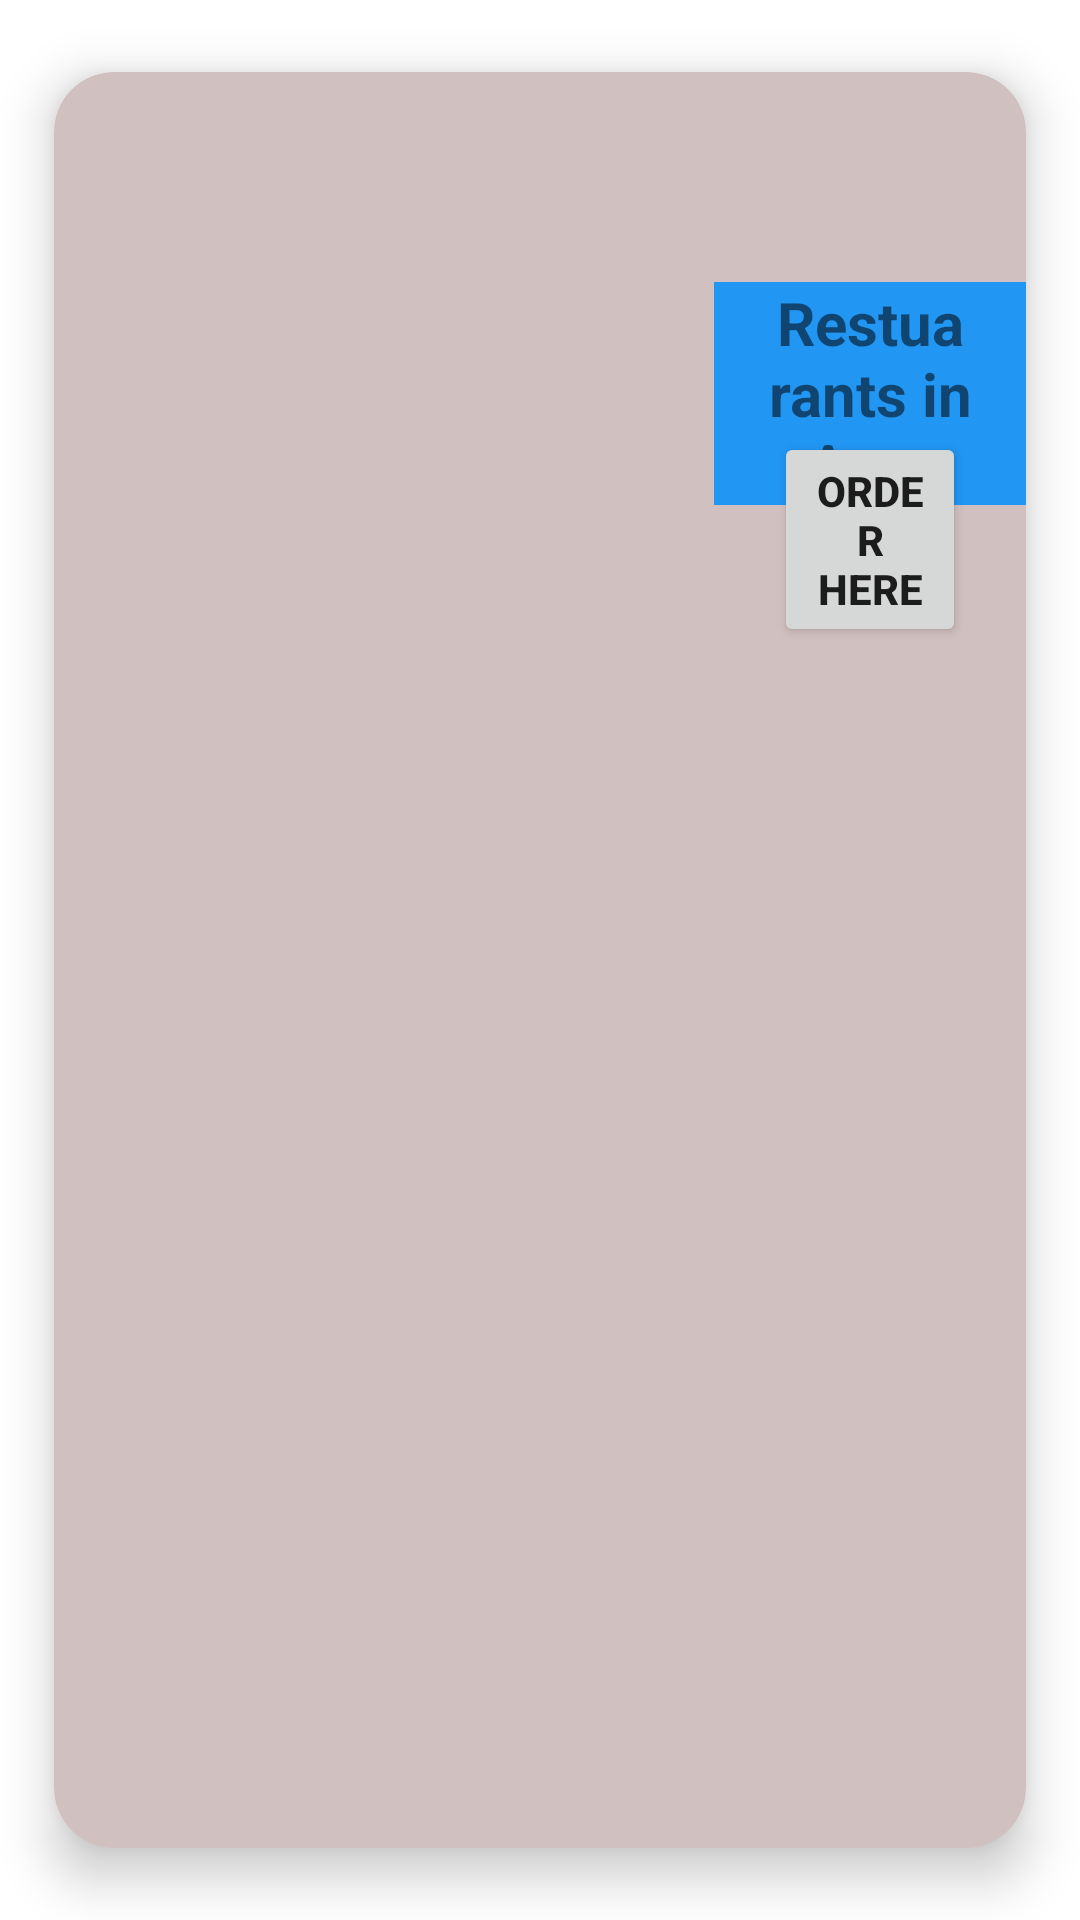

Here is an Android app screen rendered from its layout file. Give the layout XML and the strings, colors and styles it references.
<!-- AndroidManifest.xml: application theme Theme.Proj.NoActionBar -->
<!-- res/layout/rest_item.xml -->
<?xml version="1.0" encoding="utf-8"?>
<androidx.cardview.widget.CardView xmlns:android="http://schemas.android.com/apk/res/android"
    xmlns:app="http://schemas.android.com/apk/res-auto"
    android:layout_width="match_parent"
    android:layout_height="wrap_content"
    android:orientation="vertical"
    app:cardBackgroundColor="#D1C0C0"
    app:cardCornerRadius="20dp"
    app:cardElevation="10dp"
    android:layout_margin="10dp"
    app:cardMaxElevation="12dp"
    app:cardPreventCornerOverlap="true"
    app:cardUseCompatPadding="true"
    >

    <RelativeLayout
        android:layout_width="match_parent"
        android:layout_height="match_parent">

        <ImageView
            android:id="@+id/rest_image"
            android:layout_width="200dp"
            android:layout_height="200dp"
            android:layout_gravity="center"
            android:layout_marginStart="10dp"
            android:layout_marginTop="10dp"
            android:layout_marginEnd="10dp"
            android:layout_marginBottom="10dp"
            android:adjustViewBounds="true"
            android:scaleType="centerInside" />

        <TextView
            android:id="@+id/rest_name"
            android:layout_width="wrap_content"
            android:layout_height="wrap_content"
            android:layout_alignParentEnd="true"
            android:layout_gravity="bottom|center_horizontal"
            android:layout_marginStart="0dp"
            android:layout_marginTop="20dp"
            android:layout_marginEnd="0dp"
            android:layout_marginBottom="20dp"
            android:layout_toEndOf="@+id/rest_image"
            android:background="#2196F3"
            android:clickable="false"
            android:minHeight="48dp"
            android:text="Restuarants in Area"
            android:textAlignment="center"
            android:textSize="20sp"
            android:textStyle="bold"
            android:translationY="50dp" />

        <Button
            android:id="@+id/rest_order_button"
            android:layout_width="wrap_content"
            android:layout_height="wrap_content"
            android:layout_alignParentEnd="true"
            android:layout_gravity="bottom|center_horizontal"
            android:layout_marginStart="20dp"
            android:layout_marginTop="20dp"
            android:layout_marginEnd="20dp"
            android:layout_marginBottom="20dp"
            android:layout_toEndOf="@+id/rest_image"
            android:clickable="true"
            android:minHeight="48dp"
            android:text="Order Here"
            android:textAlignment="center"
            android:textSize="14sp"
            android:textStyle="bold"
            android:translationY="100dp" />

    </RelativeLayout>


</androidx.cardview.widget.CardView>
<!-- resources referenced by this layout -->
<resources>
  <style name="Theme.Proj.NoActionBar">
          <item name="windowActionBar">false</item>
          <item name="windowNoTitle">true</item>
      </style>
</resources>
